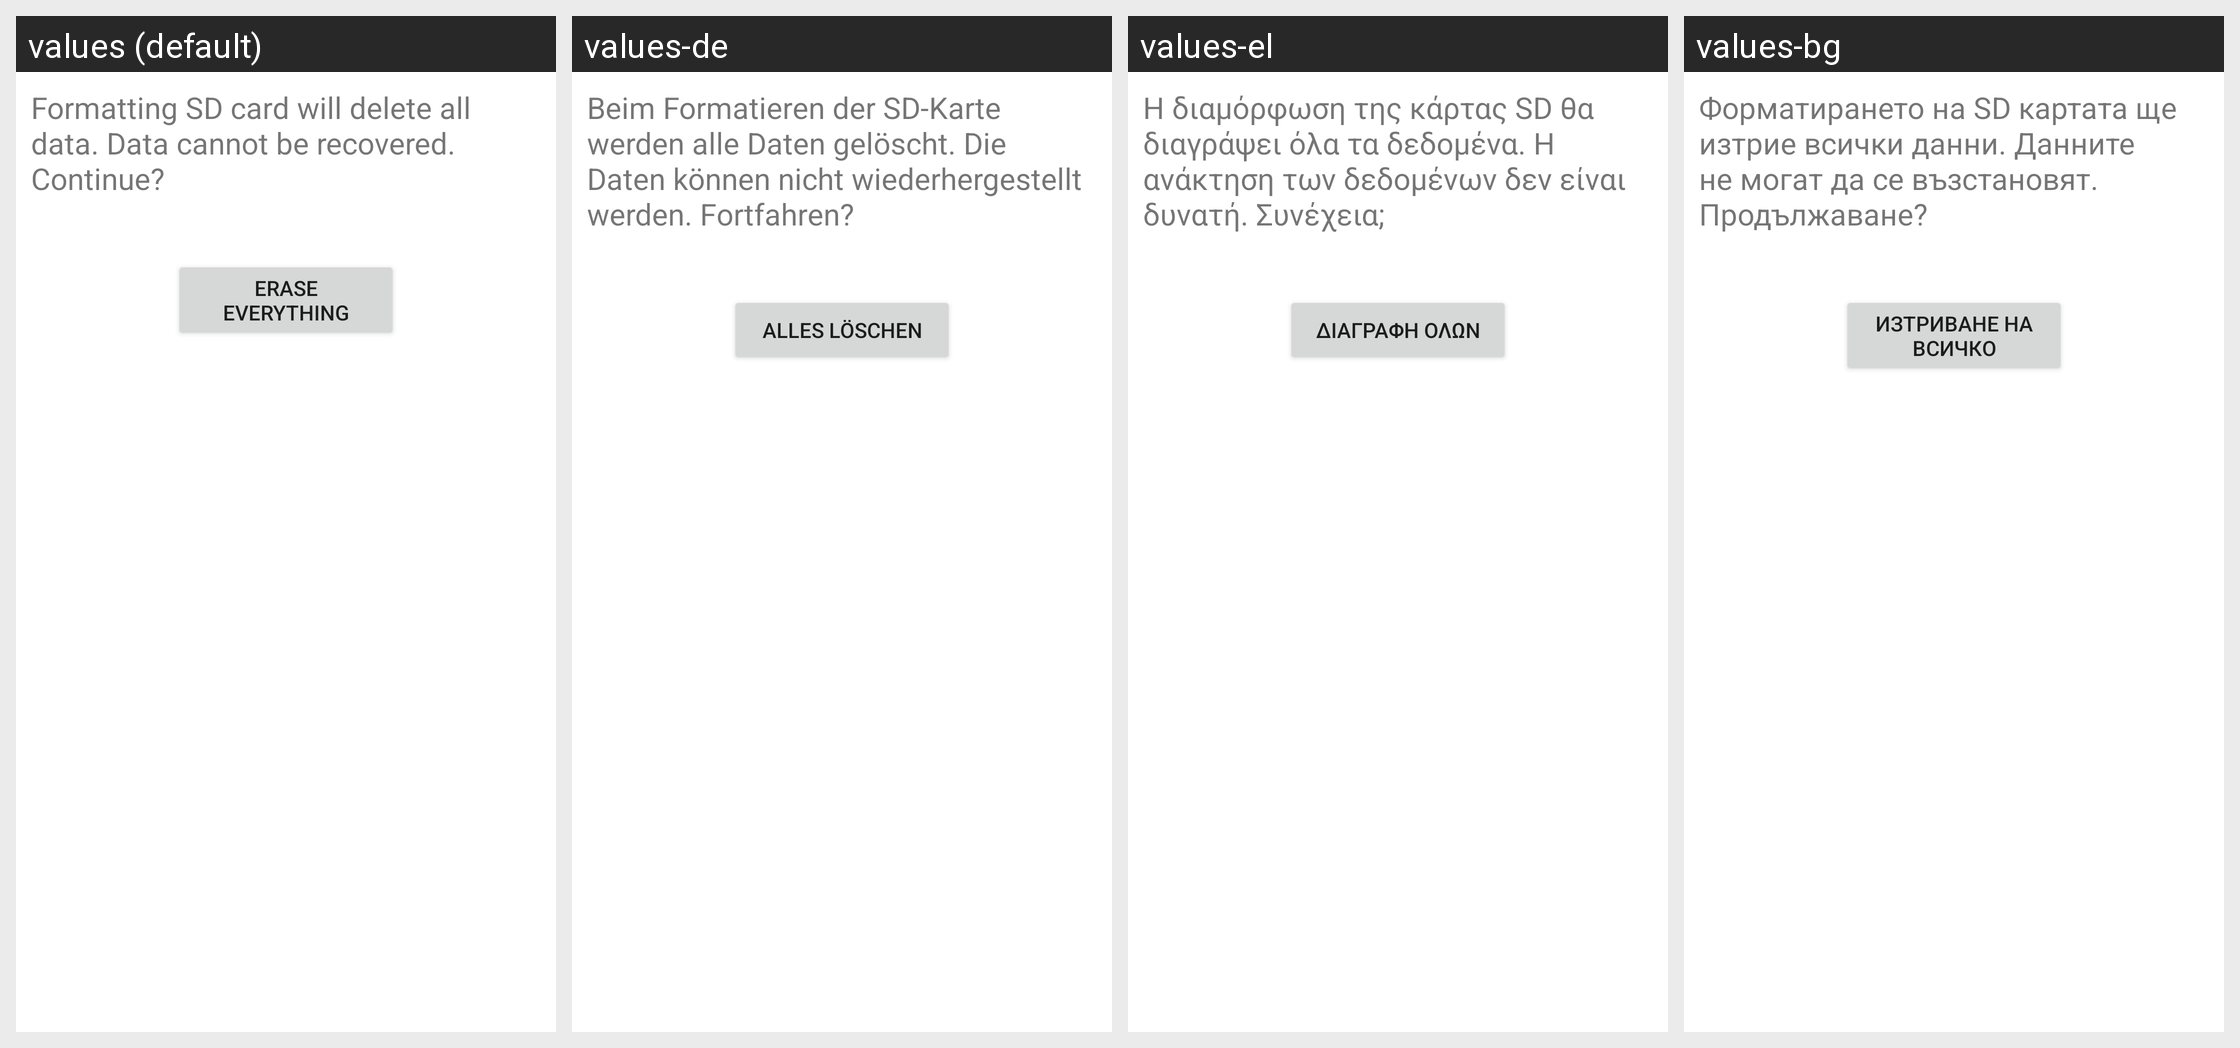

Translations of the strings shown on this Android screen, per locale in the grid:
Android screen res/layout/media_format_final_sd.xml rendered under 4 locales, left to right: values (default), values-de, values-el, values-bg. Device: Nexus 5 (rendered at 1080×1920; each locale shown at half size, 540×960, under a caption strip naming it); theme Theme.MaterialComponents.DayNight.NoActionBar.
Other locales in the repository, not shown: values-cs, values-da, values-es, values-es-rUS, values-et, values-fi, values-fr, values-ga, values-hr, values-hu, values-is, values-it, values-kk, values-ko, values-lt, values-lv, values-nl, values-no, values-pl, values-pt, values-ro, values-ru, values-sk, values-sl, values-sr, values-sv, values-tr, values-uk, values-zh-rCN.
Strings drawn on this screen, with the default value and each locale's value (text and hints the layout hard-codes, and strings that could not be matched under every locale, appear in the picture but are not listed):

media_format_final_desc_sd
  values: Formatting SD card will delete all data. Data cannot be recovered. Continue?
  values-de: Beim Formatieren der SD-Karte werden alle Daten gelöscht. Die Daten können nicht wiederhergestellt werden. Fortfahren?
  values-el: Η διαμόρφωση της κάρτας SD θα διαγράψει όλα τα δεδομένα. Η ανάκτηση των δεδομένων δεν είναι δυνατή. Συνέχεια;
  values-bg: Форматирането на SD картата ще изтрие всички данни. Данните не могат да се възстановят. Продължаване?

media_format_final_button_text
  values: Erase everything
  values-de: Alles löschen
  values-el: Διαγραφή όλων
  values-bg: Изтриване на всичко
